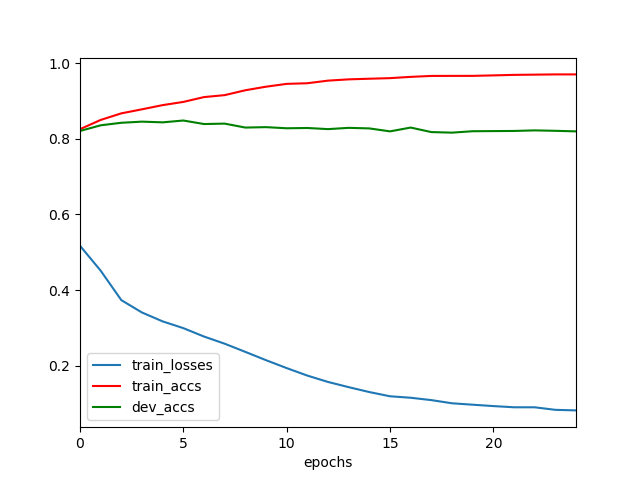

The file beside this chart, header and first rows:
	epochs	train_losses	train_accs	dev_accs
0	0	0.5172	0.8254	0.8207
1	1	0.4514	0.8498	0.8356
2	2	0.3735	0.8672	0.8423
3	3	0.3408	0.8779	0.8453
4	4	0.3174	0.889	0.8435
5	5	0.2995	0.8975	0.8483
6	6	0.2773	0.9102	0.839
7	7	0.2584	0.9154	0.8401
8	8	0.2368	0.9283	0.8297
9	9	0.2148	0.9377	0.8308
10	10	0.1939	0.9452	0.8278
11	11	0.1741	0.9468	0.8286
12	12	0.1573	0.9537	0.8256
13	13	0.1435	0.9571	0.8289
14	14	0.1306	0.9587	0.8274
15	15	0.1194	0.9603	0.8196
16	16	0.1155	0.9637	0.8297
17	17	0.1093	0.9661	0.8177
18	18	0.1009	0.9663	0.8163
19	19	0.09716	0.9663	0.82
20	20	0.09353	0.9676	0.8204
21	21	0.09035	0.9689	0.8207
22	22	0.09031	0.9695	0.8222
23	23	0.0836	0.9702	0.8211
24	24	0.08211	0.9702	0.8196
